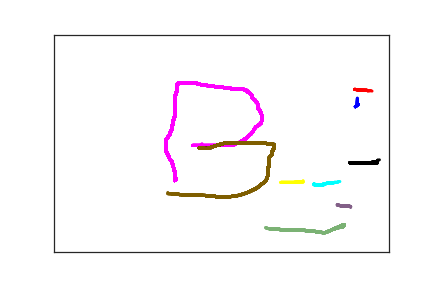

Data behind this chart, as committed beside it:
4.500000000000000000e+02, 1.660000000000000000e+02, 0.000000000000000000e+00, 1.000000000000000000e+00
4.540000000000000000e+02, 1.610000000000000000e+02, 1.160000000000000000e+02, 1.000000000000000000e+00
4.540000000000000000e+02, 1.600000000000000000e+02, 1.280000000000000000e+02, 1.000000000000000000e+00
4.530000000000000000e+02, 1.600000000000000000e+02, 1.420000000000000000e+02, 1.000000000000000000e+00
4.530000000000000000e+02, 1.580000000000000000e+02, 1.700000000000000000e+02, 1.000000000000000000e+00
4.530000000000000000e+02, 1.570000000000000000e+02, 1.850000000000000000e+02, 1.000000000000000000e+00
4.530000000000000000e+02, 1.560000000000000000e+02, 1.980000000000000000e+02, 1.000000000000000000e+00
4.530000000000000000e+02, 1.550000000000000000e+02, 2.110000000000000000e+02, 1.000000000000000000e+00
4.530000000000000000e+02, 1.540000000000000000e+02, 2.520000000000000000e+02, 1.000000000000000000e+00
4.530000000000000000e+02, 1.530000000000000000e+02, 2.640000000000000000e+02, 1.000000000000000000e+00
4.530000000000000000e+02, 1.520000000000000000e+02, 3.020000000000000000e+02, 1.000000000000000000e+00
4.530000000000000000e+02, 1.510000000000000000e+02, 3.140000000000000000e+02, 1.000000000000000000e+00
4.530000000000000000e+02, 1.500000000000000000e+02, 3.280000000000000000e+02, 1.000000000000000000e+00
4.530000000000000000e+02, 1.480000000000000000e+02, 3.500000000000000000e+02, 1.000000000000000000e+00
4.530000000000000000e+02, 1.470000000000000000e+02, 3.660000000000000000e+02, 1.000000000000000000e+00
4.530000000000000000e+02, 1.460000000000000000e+02, 3.850000000000000000e+02, 1.000000000000000000e+00
4.530000000000000000e+02, 1.440000000000000000e+02, 4.020000000000000000e+02, 1.000000000000000000e+00
4.490000000000000000e+02, 1.260000000000000000e+02, 1.047000000000000000e+03, 2.000000000000000000e+00
4.580000000000000000e+02, 1.280000000000000000e+02, 1.254000000000000000e+03, 2.000000000000000000e+00
4.600000000000000000e+02, 1.280000000000000000e+02, 1.265000000000000000e+03, 2.000000000000000000e+00
4.620000000000000000e+02, 1.280000000000000000e+02, 1.277000000000000000e+03, 2.000000000000000000e+00
4.640000000000000000e+02, 1.280000000000000000e+02, 1.301000000000000000e+03, 2.000000000000000000e+00
4.650000000000000000e+02, 1.280000000000000000e+02, 1.317000000000000000e+03, 2.000000000000000000e+00
4.670000000000000000e+02, 1.280000000000000000e+02, 1.329000000000000000e+03, 2.000000000000000000e+00
4.680000000000000000e+02, 1.290000000000000000e+02, 1.344000000000000000e+03, 2.000000000000000000e+00
4.700000000000000000e+02, 1.290000000000000000e+02, 1.366000000000000000e+03, 2.000000000000000000e+00
4.710000000000000000e+02, 1.290000000000000000e+02, 1.382000000000000000e+03, 2.000000000000000000e+00
4.720000000000000000e+02, 1.290000000000000000e+02, 1.395000000000000000e+03, 2.000000000000000000e+00
4.730000000000000000e+02, 1.290000000000000000e+02, 1.409000000000000000e+03, 2.000000000000000000e+00
4.750000000000000000e+02, 1.300000000000000000e+02, 1.432000000000000000e+03, 2.000000000000000000e+00
4.750000000000000000e+02, 1.310000000000000000e+02, 1.452000000000000000e+03, 2.000000000000000000e+00
4.810000000000000000e+02, 1.350000000000000000e+02, 1.576000000000000000e+03, 3.000000000000000000e+00
3.390000000000000000e+02, 3.400000000000000000e+02, 4.943000000000000000e+03, 4.000000000000000000e+00
3.420000000000000000e+02, 3.400000000000000000e+02, 4.963000000000000000e+03, 4.000000000000000000e+00
3.440000000000000000e+02, 3.400000000000000000e+02, 4.978000000000000000e+03, 4.000000000000000000e+00
3.460000000000000000e+02, 3.400000000000000000e+02, 5.002000000000000000e+03, 4.000000000000000000e+00
3.480000000000000000e+02, 3.400000000000000000e+02, 5.019000000000000000e+03, 4.000000000000000000e+00
3.490000000000000000e+02, 3.400000000000000000e+02, 5.032000000000000000e+03, 4.000000000000000000e+00
3.510000000000000000e+02, 3.400000000000000000e+02, 5.045000000000000000e+03, 4.000000000000000000e+00
3.540000000000000000e+02, 3.400000000000000000e+02, 5.061000000000000000e+03, 4.000000000000000000e+00
3.580000000000000000e+02, 3.400000000000000000e+02, 5.082000000000000000e+03, 4.000000000000000000e+00
3.630000000000000000e+02, 3.390000000000000000e+02, 5.114000000000000000e+03, 4.000000000000000000e+00
3.650000000000000000e+02, 3.390000000000000000e+02, 5.131000000000000000e+03, 4.000000000000000000e+00
3.670000000000000000e+02, 3.390000000000000000e+02, 5.153000000000000000e+03, 4.000000000000000000e+00
3.680000000000000000e+02, 3.390000000000000000e+02, 5.168000000000000000e+03, 4.000000000000000000e+00
3.710000000000000000e+02, 3.390000000000000000e+02, 5.195000000000000000e+03, 4.000000000000000000e+00
3.720000000000000000e+02, 3.390000000000000000e+02, 5.212000000000000000e+03, 4.000000000000000000e+00
3.720000000000000000e+02, 3.380000000000000000e+02, 5.288000000000000000e+03, 4.000000000000000000e+00
3.720000000000000000e+02, 3.370000000000000000e+02, 5.313000000000000000e+03, 4.000000000000000000e+00
3.720000000000000000e+02, 3.360000000000000000e+02, 5.341000000000000000e+03, 4.000000000000000000e+00
3.720000000000000000e+02, 3.350000000000000000e+02, 5.344000000000000000e+03, 4.000000000000000000e+00
1.830000000000000000e+02, 3.330000000000000000e+02, 8.639814800000000000e+07, 5.000000000000000000e+00
1.800000000000000000e+02, 3.350000000000000000e+02, 8.639841700000000000e+07, 5.000000000000000000e+00
1.800000000000000000e+02, 3.360000000000000000e+02, 8.639843400000000000e+07, 5.000000000000000000e+00
1.800000000000000000e+02, 3.350000000000000000e+02, 8.639854600000000000e+07, 5.000000000000000000e+00
1.800000000000000000e+02, 3.340000000000000000e+02, 8.639856400000000000e+07, 5.000000000000000000e+00
1.800000000000000000e+02, 3.310000000000000000e+02, 8.639857700000000000e+07, 5.000000000000000000e+00
1.800000000000000000e+02, 3.280000000000000000e+02, 8.639859200000000000e+07, 5.000000000000000000e+00
1.800000000000000000e+02, 3.240000000000000000e+02, 8.639861500000000000e+07, 5.000000000000000000e+00
1.800000000000000000e+02, 3.190000000000000000e+02, 8.639863100000000000e+07, 5.000000000000000000e+00
1.800000000000000000e+02, 3.140000000000000000e+02, 8.639864600000000000e+07, 5.000000000000000000e+00
... 612 more rows
